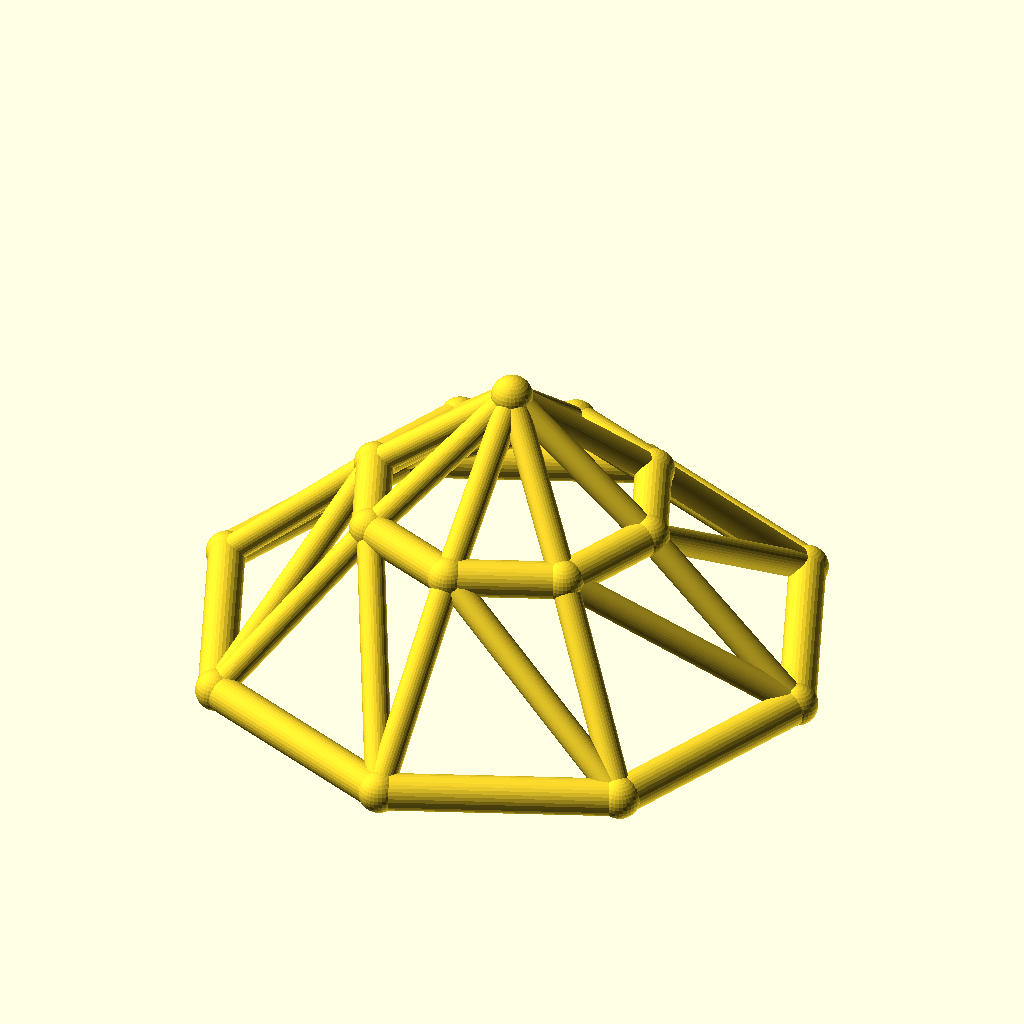
Cell 1 — every parameter at its default value.
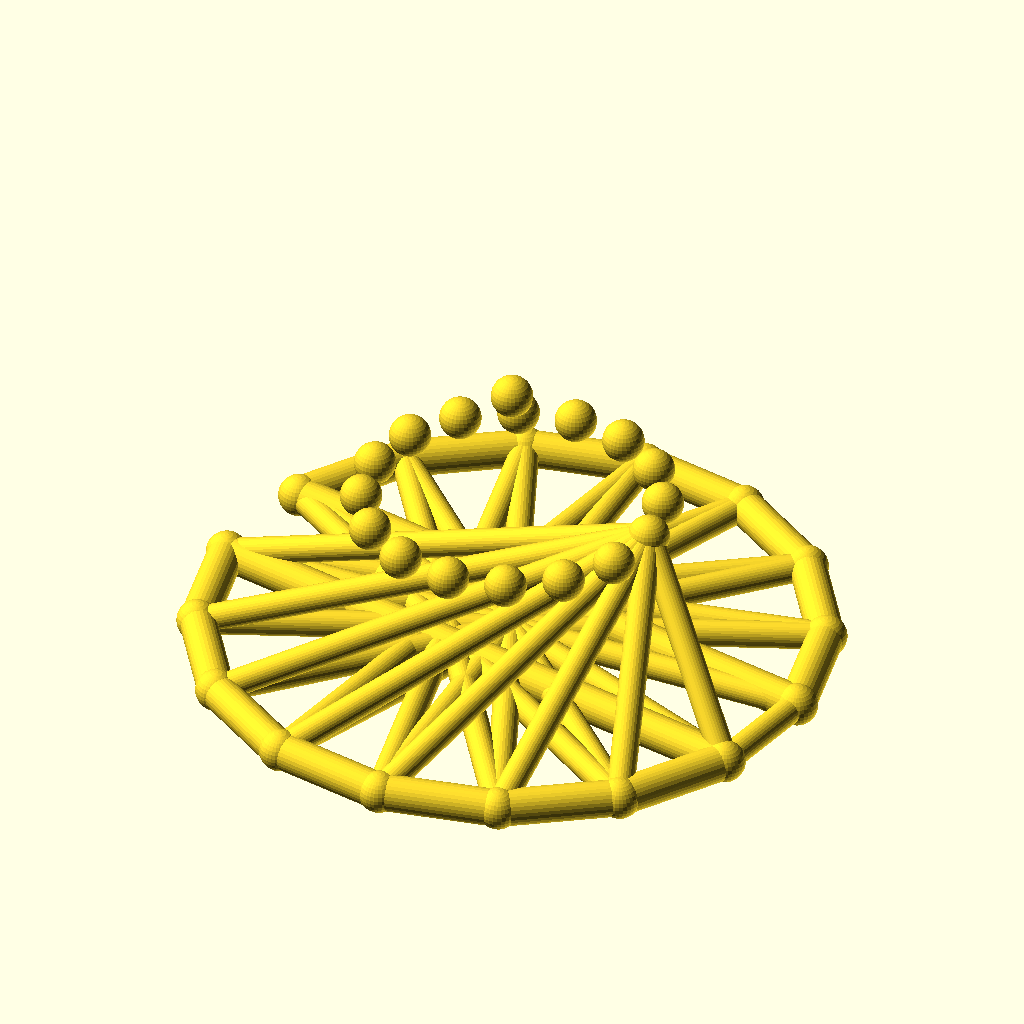
Cell 2 — sides set to 16, the other parameters unchanged.
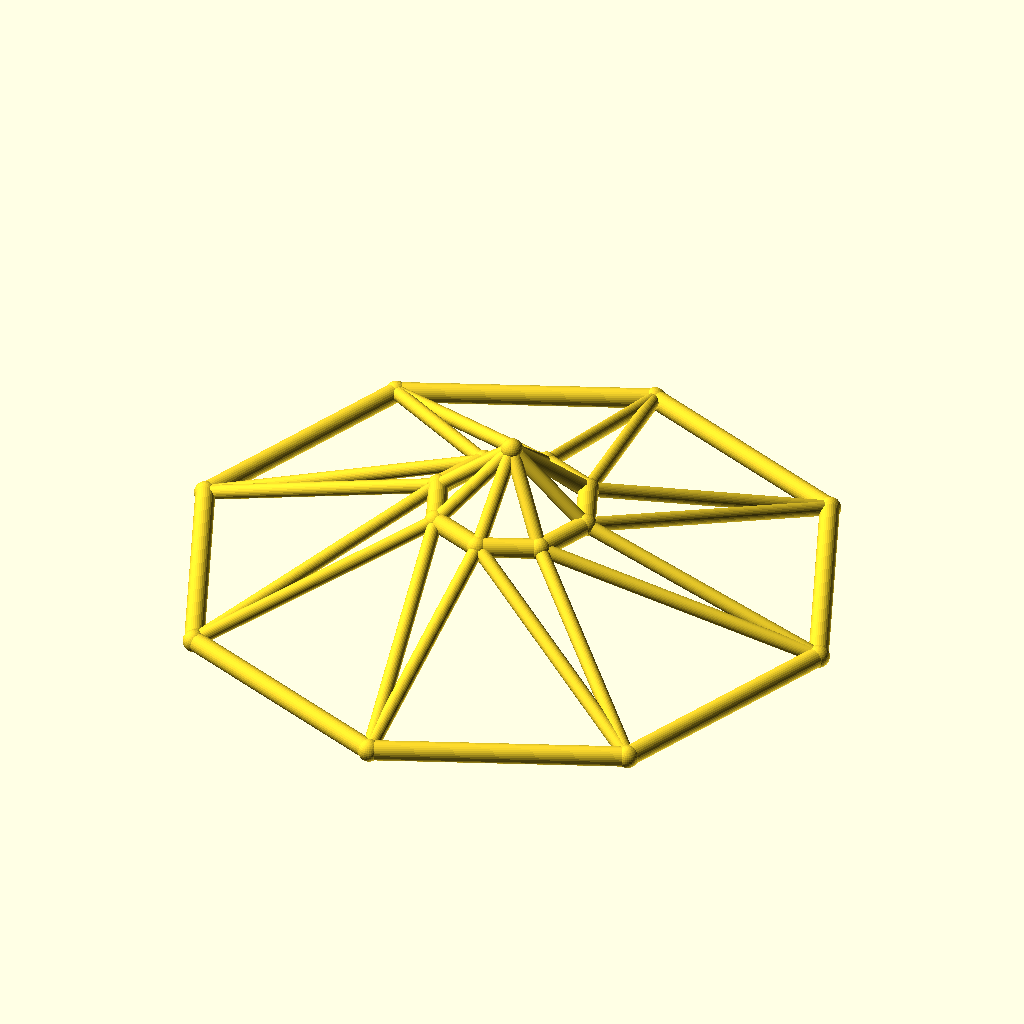
Cell 3 — base_r set to 100, the other parameters unchanged.
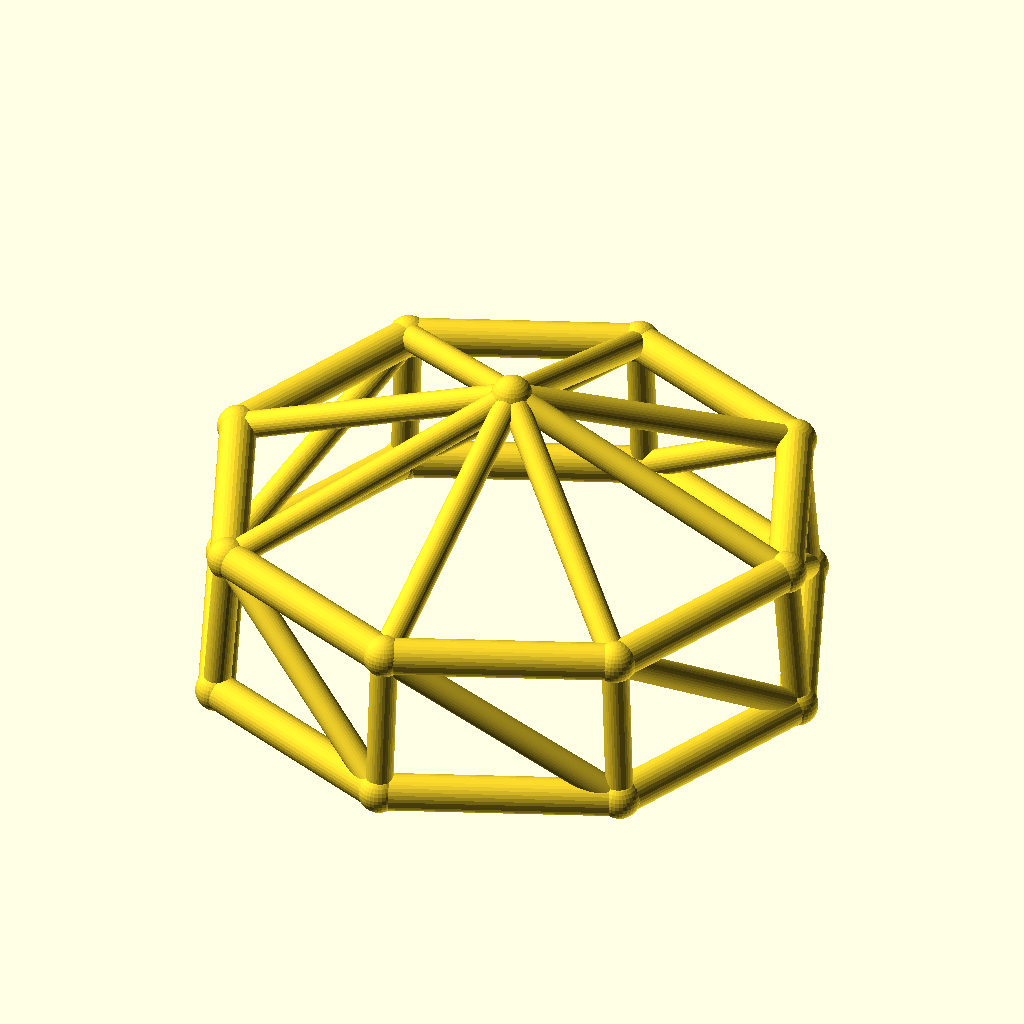
Cell 4 — top_r set to 48, the other parameters unchanged.
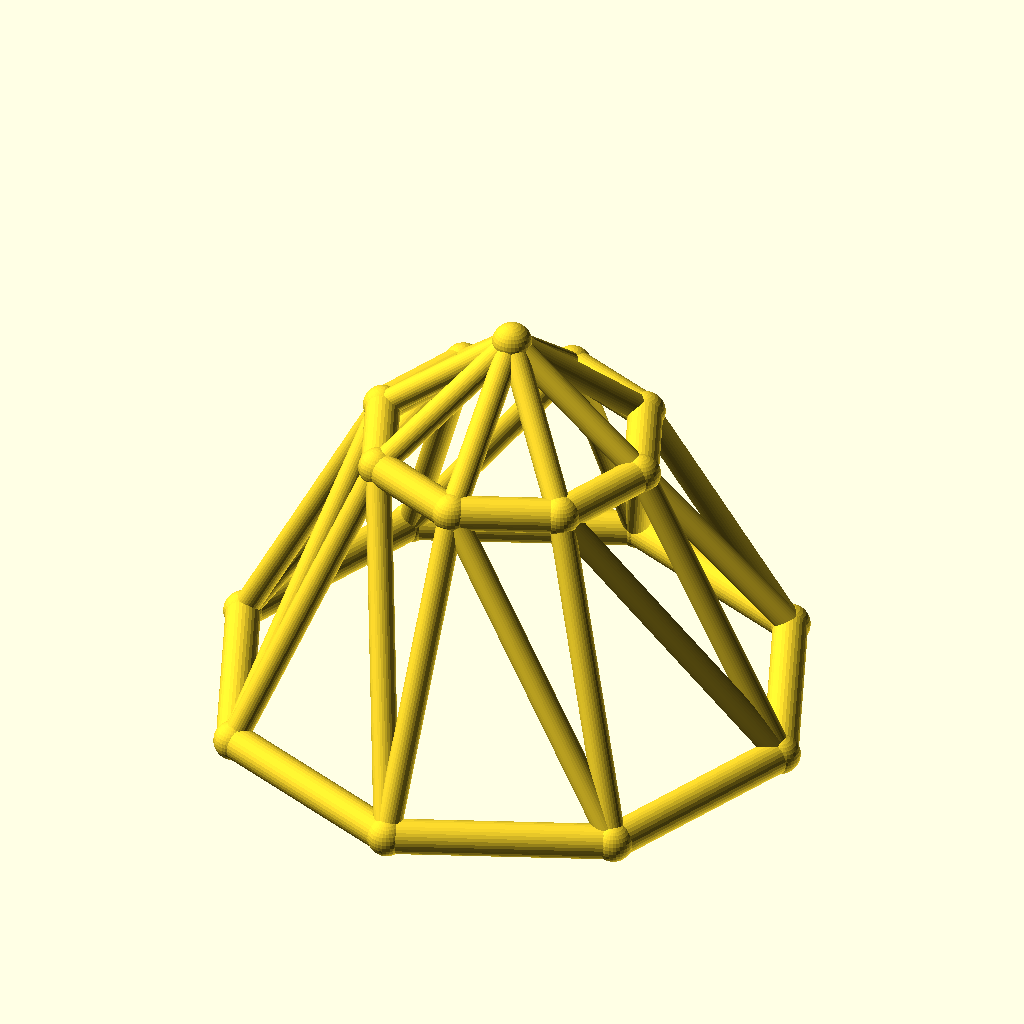
Cell 5: ring_h = 50 (everything else at default).
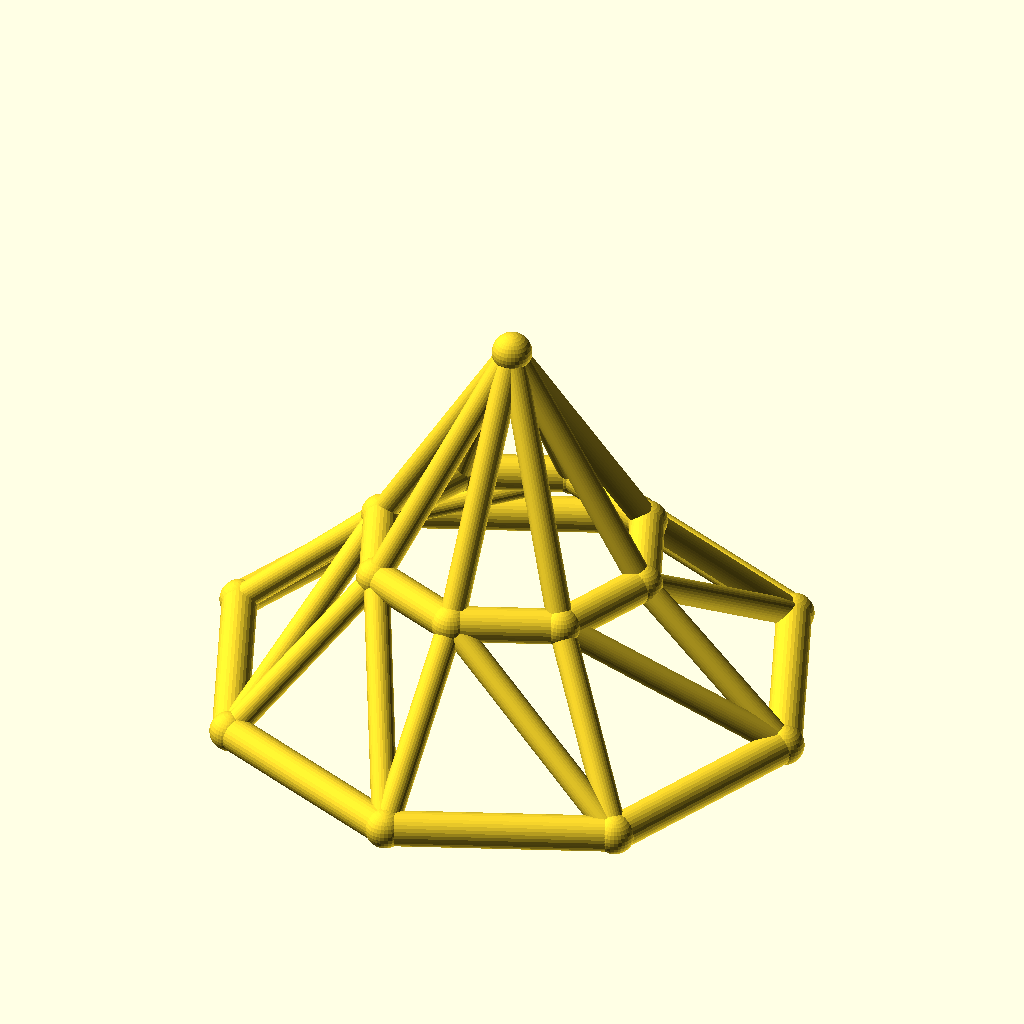
Cell 6: the same model with rise = 40.
The same orthographic view direction (rotation 55°, 0°, 25°; colour scheme Cornfield) for every cell, with the view re-fitted per cell, so scale and position can differ between cells.
OpenSCAD source file optional_data/data/wire3/geodome/scene_0218.scad:
$fn = 32;

// ----------------------------------------------------------------------
// Geodesic dome: 8-gon rings, base R50, top R24
// ----------------------------------------------------------------------

// --- parameters (mm) ---
sides = 8;                // polygon order of both rings
base_r = 50;              // base ring radius
top_r = 24;               // top ring radius
ring_h = 25;              // height of the top ring
rise = 20;                // apex rise above the top ring
twist = 0;                // angular offset of the top ring, degrees
chord_r = 3;              // ring member radius
brace_r = 2.2;            // web member radius
joint_r = 3.4;            // joint ball radius
fit_tol = 0.02;           // declared fit tolerance (prompt contract)
free_tol = 0.2;           // declared free tolerance (prompt contract)

bbox_x = 106.8;  // overall X, joints included
bbox_y = 106.8;  // overall Y, joints included
bbox_z = 51.8;  // overall Z, joints included
chord_d = 2 * chord_r;  // ring stock diameter
brace_d = 2 * brace_r;  // web stock diameter
apex_z = ring_h + rise;  // apex height
nodes = concat([for (i = [0 : sides - 1]) [base_r * cos(i * 360 / sides), base_r * sin(i * 360 / sides), 0]], [for (i = [0 : sides - 1]) [top_r * cos(i * 360 / sides + twist), top_r * sin(i * 360 / sides + twist), ring_h]], [[0, 0, apex_z]]);

module member(a, b, r) {
  /* round stock from joint a to joint b, ends buried in the joint balls */
  d = b - a;
  length = norm(d);
  translate(a) rotate([0, acos(d[2] / length), atan2(d[1], d[0])])
    cylinder(h = length, r = r);
}

module joint(p, r) {
  /* ball at the joint centre, fatter than every member meeting there */
  translate(p) sphere(r = r);
}

/* members - each call is one graph edge */
member(nodes[0], nodes[1], chord_r);
member(nodes[1], nodes[2], chord_r);
member(nodes[2], nodes[3], chord_r);
member(nodes[3], nodes[4], chord_r);
member(nodes[4], nodes[5], chord_r);
member(nodes[5], nodes[6], chord_r);
member(nodes[6], nodes[7], chord_r);
member(nodes[7], nodes[0], chord_r);
member(nodes[8], nodes[9], chord_r);
member(nodes[9], nodes[10], chord_r);
member(nodes[10], nodes[11], chord_r);
member(nodes[11], nodes[12], chord_r);
member(nodes[12], nodes[13], chord_r);
member(nodes[13], nodes[14], chord_r);
member(nodes[14], nodes[15], chord_r);
member(nodes[15], nodes[8], chord_r);
member(nodes[0], nodes[8], brace_r);
member(nodes[8], nodes[1], brace_r);
member(nodes[1], nodes[9], brace_r);
member(nodes[9], nodes[2], brace_r);
member(nodes[2], nodes[10], brace_r);
member(nodes[10], nodes[3], brace_r);
member(nodes[3], nodes[11], brace_r);
member(nodes[11], nodes[4], brace_r);
member(nodes[4], nodes[12], brace_r);
member(nodes[12], nodes[5], brace_r);
member(nodes[5], nodes[13], brace_r);
member(nodes[13], nodes[6], brace_r);
member(nodes[6], nodes[14], brace_r);
member(nodes[14], nodes[7], brace_r);
member(nodes[7], nodes[15], brace_r);
member(nodes[15], nodes[0], brace_r);
member(nodes[16], nodes[8], brace_r);
member(nodes[16], nodes[9], brace_r);
member(nodes[16], nodes[10], brace_r);
member(nodes[16], nodes[11], brace_r);
member(nodes[16], nodes[12], brace_r);
member(nodes[16], nodes[13], brace_r);
member(nodes[16], nodes[14], brace_r);
member(nodes[16], nodes[15], brace_r);

/* joint balls */
for (p = nodes) joint(p, joint_r);
Parameter table extracted from the source (name, type, default, range or options):
sides: number, default 8
base_r: number, default 50
top_r: number, default 24
ring_h: number, default 25
rise: number, default 20
twist: number, default 0
chord_r: number, default 3
brace_r: number, default 2.2
joint_r: number, default 3.4
fit_tol: number, default 0.02
free_tol: number, default 0.2
bbox_x: number, default 106.8
bbox_y: number, default 106.8
bbox_z: number, default 51.8
